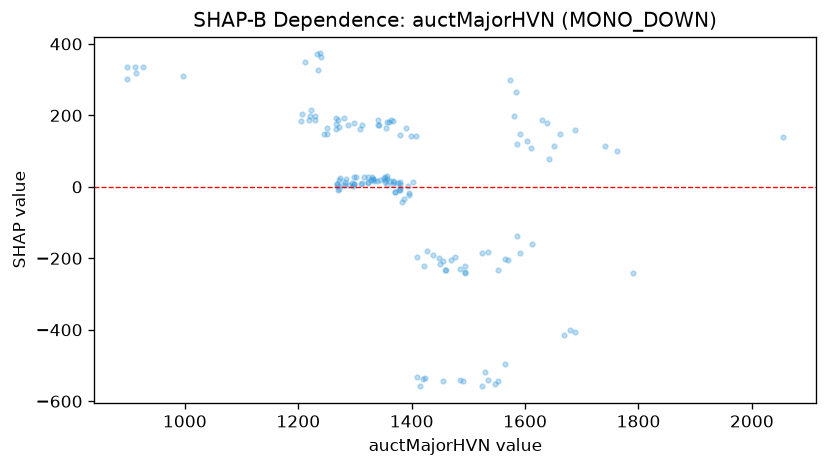

Data behind this chart, as committed beside it:
feature_value, shap_value
898.2, 301.4
997.1, 311.1
926.9, 336
898.5, 335.6
912.7, 336.7
914.2, 320
1402, 12.72
1427, -179.2
1790, -241.6
1679, -399.3
1762, 99.34
2055, 140.4
1689, -404.9
1668, -414.2
1742, 113
1662, 148.1
1641, 79.11
1638, 177.3
1611, 108.6
1687, 158
1651, 115.1
1629, 185.8
1603, 128.7
1591, 148.3
1612, -161.3
1586, 119.4
1591, -184.2
1581, 197.6
1534, -182.6
1523, -184
1469, -204.3
1450, -216.9
1408, 141
1448, -198.9
1456, -207.5
1460, -232
1410, -196.6
1390, 164.5
1380, -3.748
1352, 28.64
1396, -17.94
1378, -9.299
1423, -535.3
1410, -531
1552, -233.8
1524, -558.3
1573, 300.3
1586, -136.7
1584, 265.4
1571, -203.8
1548, -551.3
1564, -496.9
1565, -202.5
1553, -543.7
1485, -229.6
1456, -542.3
1529, -518.8
1493, -221.6
1485, -540.6
1534, -540.5
... 95 more rows
